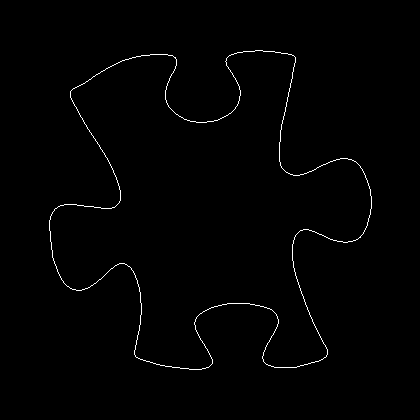

Values plotted in this chart, from the file beside it:
49, 220
49, 221
49, 222
49, 223
49, 224
49, 225
49, 226
49, 227
49, 228
49, 229
49, 230
50, 231
50, 232
50, 233
50, 234
50, 235
50, 236
50, 237
50, 238
50, 239
50, 240
50, 241
51, 242
51, 243
51, 244
51, 245
51, 246
51, 247
51, 248
51, 249
52, 250
52, 251
52, 252
52, 253
52, 254
52, 255
52, 256
52, 257
53, 258
53, 259
53, 260
54, 261
54, 262
54, 263
55, 264
55, 265
56, 266
56, 267
56, 268
57, 269
57, 270
57, 271
58, 272
58, 273
59, 274
59, 275
60, 276
60, 277
61, 278
61, 279
62, 280
... 1,443 more rows
